Run: headless pygame with SDL's dummy video driver; simulated clock (each Clock.tick advances the game by its frame time, no real sleeping); random seed 0; keys injected as events and as key.get_pressed() state; no mouse input.
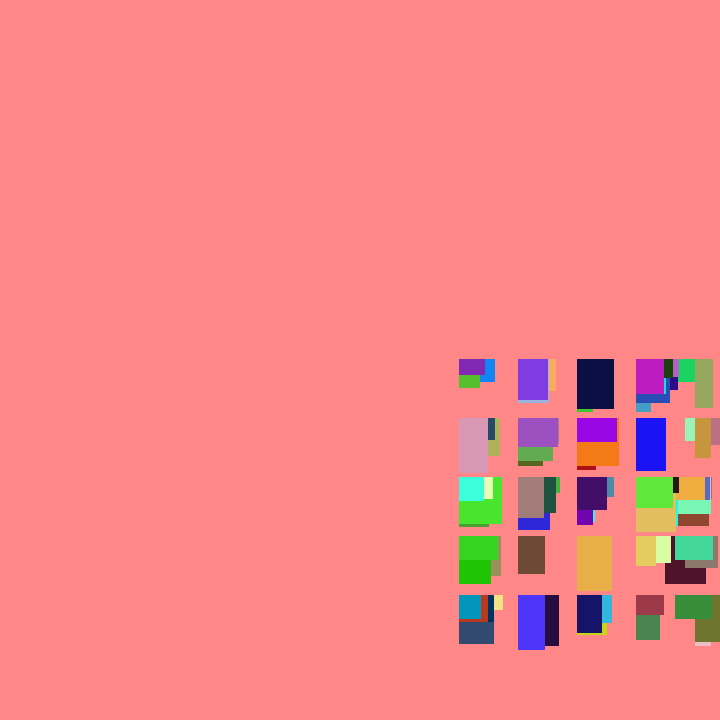
Frame 1 of 4 · flips 1–60 · no input
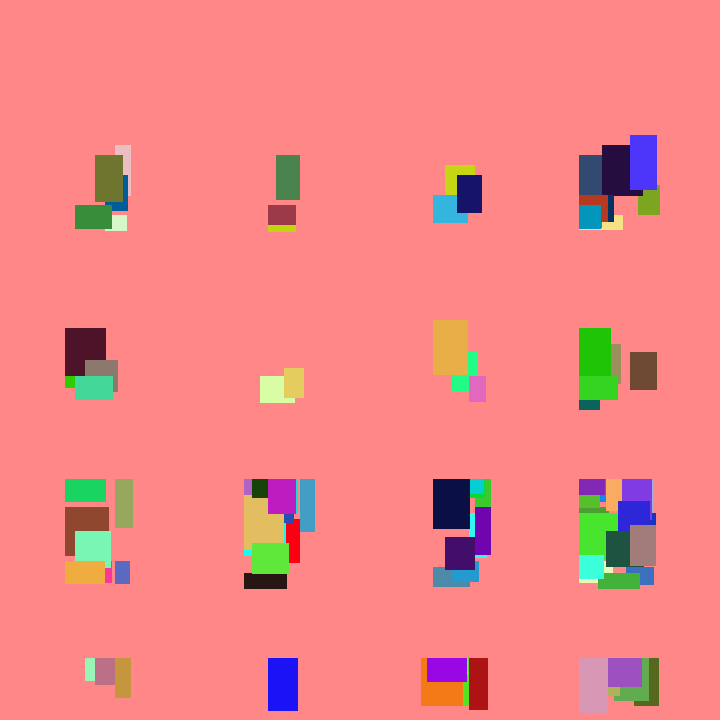
Frame 2 of 4 · flips 61–180 · tapped SPACE, RETURN · held RIGHT (→), D
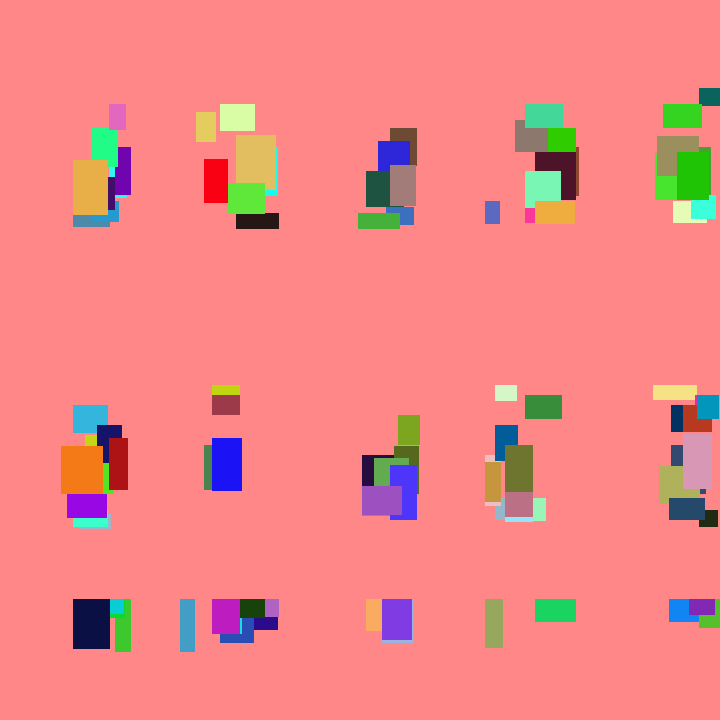
Frame 3 of 4 · flips 181–300 · held DOWN (↓), S
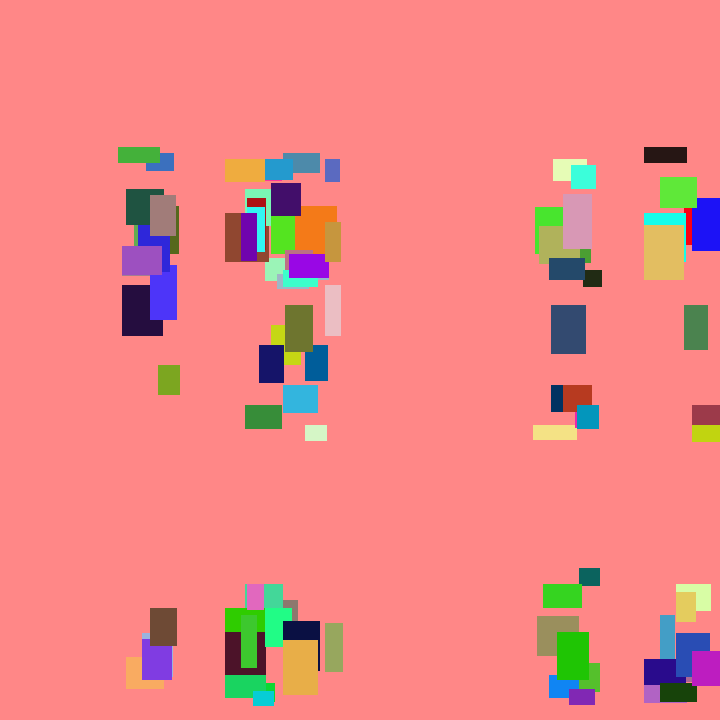
Frame 4 of 4 · flips 301–420 · held LEFT (←), A, UP (↑), W

The pygame program that drew these frames:

import pygame as pg
import random

class Rectangulo:
    def __init__(self, x, y, w= 0, h=0, color=(255,255,255),vx = 0, vy = 0):
        self.x = x
        self.y = y
        self.w = w
        self.h = h
        self.color = color
        self.vx = vx
        self.vy = vy
    
    def mover(self,):
        self.x += self.vx
        self.y += self.vy
        if self.x >= tam_pantalla[0] - self.w or self.x <= 0:
            self.vx = - self.vx
        if self.y >= tam_pantalla[1] - self.h or self.y <= 0:
            self.vy = - self.vy

    def dibujar(self,pantalla):
        pg.draw.rect(pantalla,self.color, (self.x, self.y, self.w, self.h))


pg.init()
tam_pantalla = (720,720)
cantidad_rectangulos = (100)

pantalla_principal = pg.display.set_mode((tam_pantalla))
pg.display.set_caption("Rectángulos botarines")
diccionario = {}
for rectangulos_saltarines in range(cantidad_rectangulos):
    color = (random.randint(0,255), random.randint(0,255), random.randint(0,255))
    velocidad = (random.randint(1,5), random.randint(1,5))
    tamano = (random.randint(15,45), random.randint(15,55))
    diccionario[rectangulos_saltarines] = Rectangulo(400,300, color = color, vx = velocidad[0], vy = velocidad[1], w = tamano[0], h = tamano[1])
game_over = False


while not game_over:
    for evento in pg.event.get():
        if evento.type == pg.QUIT:
            game_over = True

    pantalla_principal.fill((255,135,135))
    for rectangulos_finitos in range(cantidad_rectangulos):
        diccionario[rectangulos_finitos].dibujar(pantalla_principal)
        diccionario[rectangulos_finitos].mover()

    pg.display.flip()

pg.quit()

#Pendiente de hacer prueba con un cuadrado en centro de la pantalla que no se mueva
